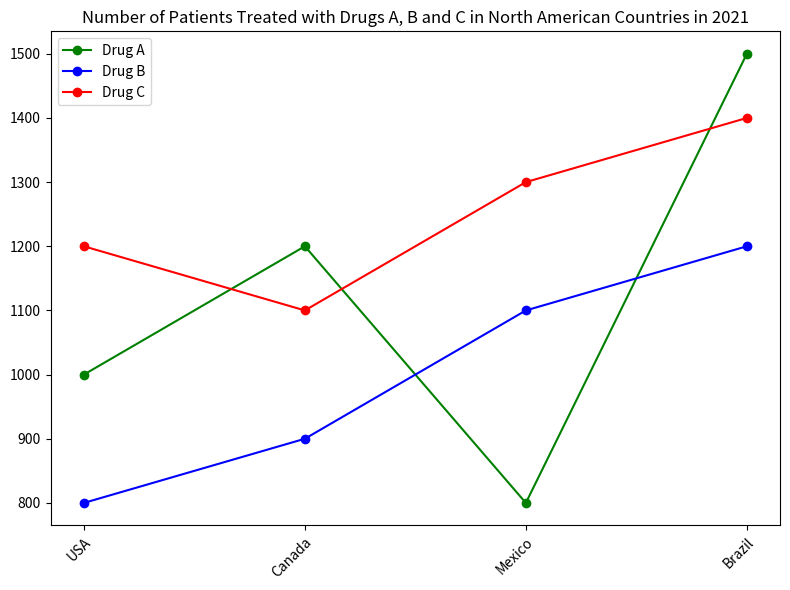

The script that saved this image: (Note: this script raises an exception after producing the figure.)

import matplotlib.pyplot as plt
import numpy as np

# Create figure
fig = plt.figure(figsize=(8, 6))
ax = fig.add_subplot(111)

# Label setting
country = ['USA', 'Canada', 'Mexico', 'Brazil']
x = np.arange(len(country))
ax.set_xticks(x)
ax.set_xticklabels(country, rotation=45, ha='right', wrap=True)

# Plotting
ax.plot(x, [1000, 1200, 800, 1500], label='Drug A', marker='o', color='green')
ax.plot(x, [800, 900, 1100, 1200], label='Drug B', marker='o', color='blue')
ax.plot(x, [1200, 1100, 1300, 1400], label='Drug C', marker='o', color='red')

# Setting
ax.set_title('Number of Patients Treated with Drugs A, B and C in North American Countries in 2021')
ax.legend(loc='best')
plt.tight_layout()
plt.savefig('line chart/png/278.png')
plt.clf()
